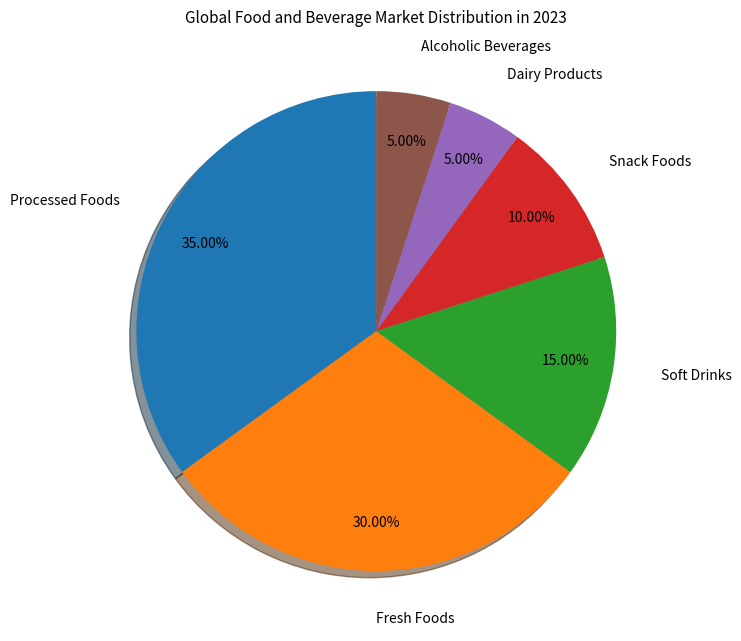

Python code for this plot: (Note: this script raises an exception after producing the figure.)

import matplotlib.pyplot as plt
import matplotlib.ticker as mticker

# Create figure 
fig = plt.figure(figsize=(7.5,7.5))

# Plot pie chart
segments = ['Processed Foods', 'Fresh Foods', 'Soft Drinks', 'Snack Foods', 'Dairy Products', 'Alcoholic Beverages']
percentage = [35,30,15,10,5,5]
plt.pie(percentage, labels=segments, autopct='%.2f%%', shadow=True, startangle=90, pctdistance=0.8, labeldistance=1.2)

# Set the title
plt.title('Global Food and Beverage Market Distribution in 2023', fontsize=11)

# Set xticks to prevent interpolation
plt.xticks(rotation=360)

# Automatically resize the image by tight_layout()
plt.tight_layout()

# Save image
plt.savefig('pie chart/png/485.png', bbox_inches = 'tight')

# Clear the current image state
plt.clf()